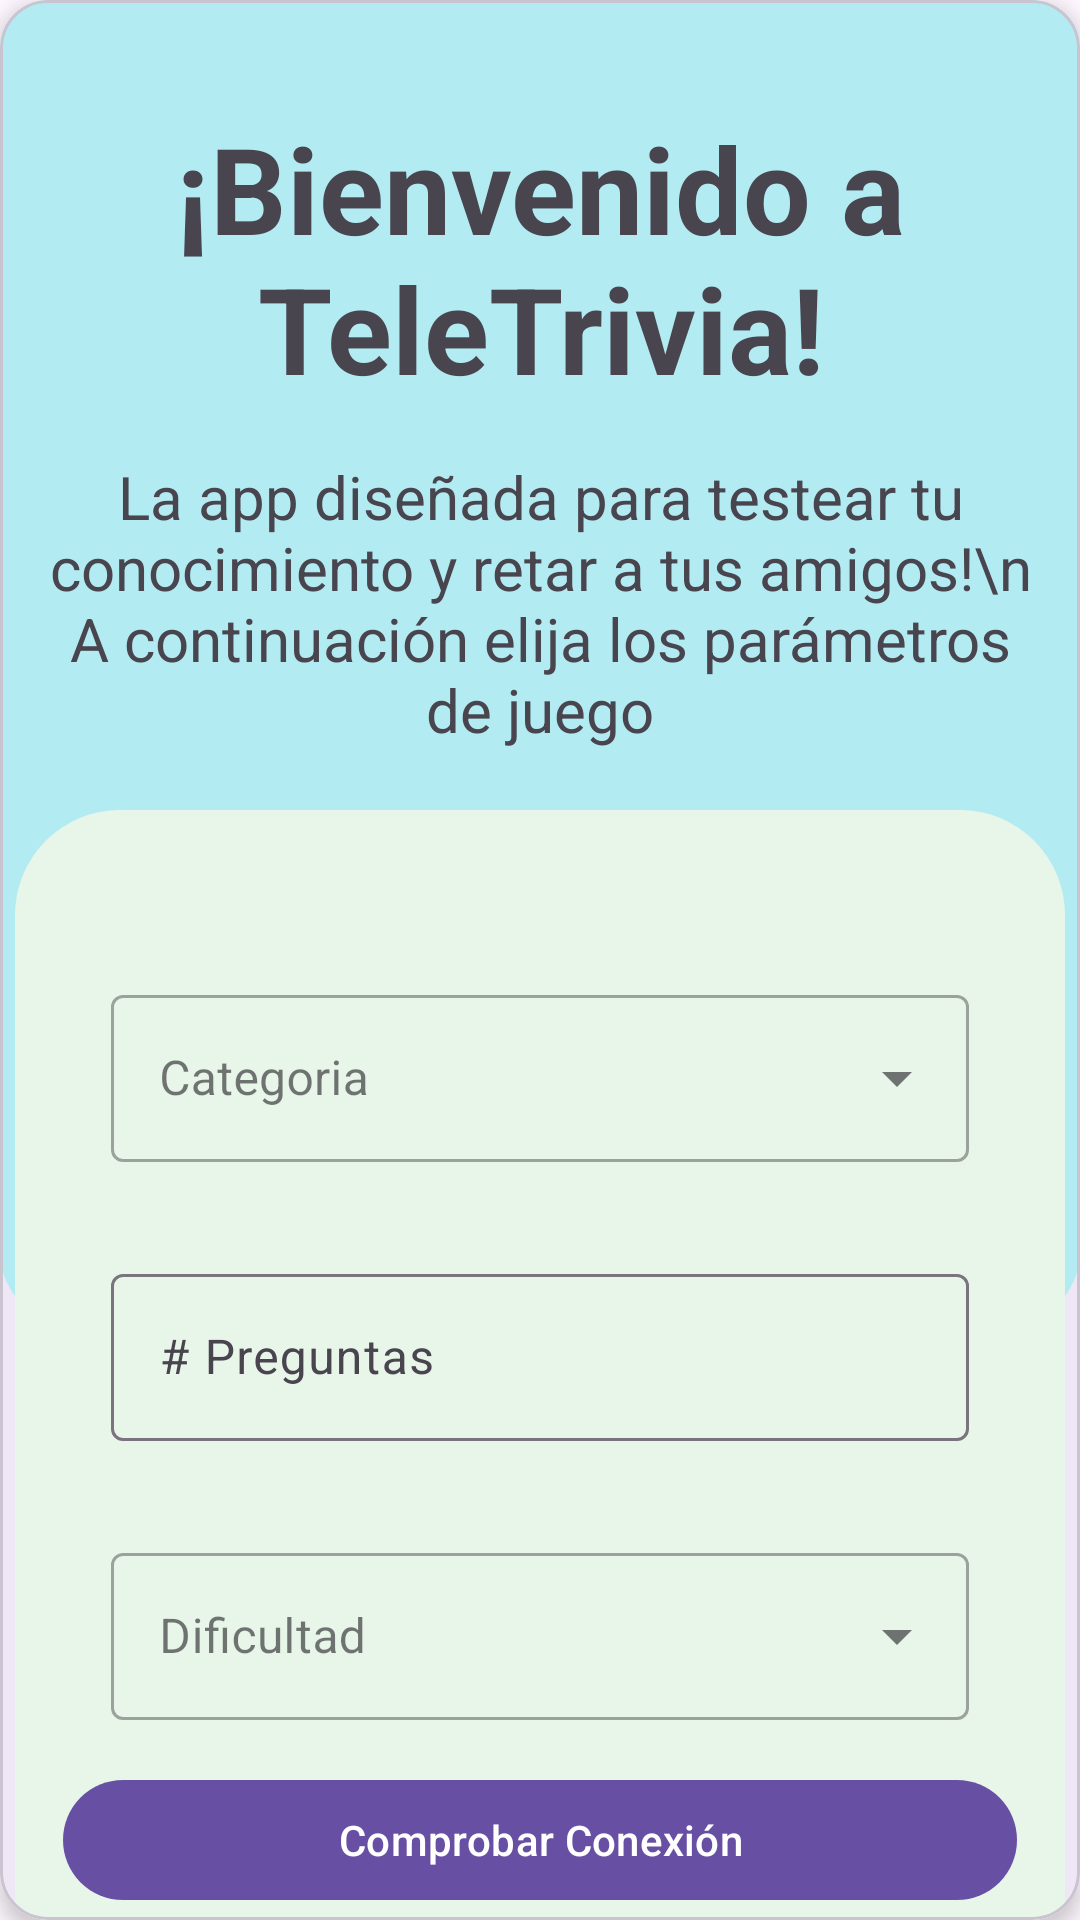

Here is an Android app screen rendered from its layout file. Give the layout XML and the strings, colors and styles it references.
<!-- AndroidManifest.xml: application theme Theme.TeleTrivia -->
<!-- res/layout/activity_main.xml -->
<?xml version="1.0" encoding="utf-8"?>
<com.google.android.material.card.MaterialCardView
    xmlns:android="http://schemas.android.com/apk/res/android"
    xmlns:app="http://schemas.android.com/apk/res-auto"
    xmlns:tools="http://schemas.android.com/tools"
    android:layout_width="match_parent"
    android:layout_height="match_parent"
    android:padding="16dp"
    app:cardCornerRadius="16dp"
    app:cardElevation="4dp"
    tools:context=".MainActivity">

    <LinearLayout
        android:layout_width="match_parent"
        android:layout_height="442dp"
        android:background="@drawable/rounded_bottom"
        android:orientation="vertical"
        android:padding="16dp">

        

        
        <TextView
            android:layout_width="wrap_content"
            android:layout_height="wrap_content"
            android:layout_marginTop="20dp"
            android:layout_marginBottom="16dp"
            android:gravity="center"
            android:text="¡Bienvenido a TeleTrivia!"
            android:textSize="40sp"
            android:textStyle="bold" />

        <TextView
            android:layout_width="wrap_content"
            android:layout_height="wrap_content"
            android:layout_marginBottom="24dp"
            android:gravity="center"
            android:text="La app diseñada para testear tu conocimiento y retar a tus amigos!\n A continuación elija los parámetros de juego"
            android:textSize="20sp" />
    </LinearLayout>

    <LinearLayout
        android:layout_width="350dp"
        android:layout_height="480dp"
        android:layout_gravity="center_horizontal"
        android:layout_marginTop="270dp"
        android:background="@drawable/rounded_total"
        android:gravity="center"
        android:orientation="vertical"
        android:padding="16dp">


        <LinearLayout xmlns:android="http://schemas.android.com/apk/res/android"
            android:layout_width="match_parent"
            android:layout_height="wrap_content"
            android:gravity="center_vertical"
            android:orientation="horizontal"
            android:padding="16dp">

            
        

            
            <com.google.android.material.textfield.TextInputLayout
                android:id="@+id/categoria_input_layout"
                style="@style/Widget.MaterialComponents.TextInputLayout.OutlinedBox.ExposedDropdownMenu"
                android:layout_width="0dp"
                android:layout_height="wrap_content"
                android:layout_weight="1"
                android:hint="@string/categoria">
                
                <AutoCompleteTextView
                    android:id="@+id/auto_complete_txt1"
                    android:layout_width="match_parent"
                    android:layout_height="wrap_content"
                    android:inputType="none" />

            </com.google.android.material.textfield.TextInputLayout>

        </LinearLayout>

        <LinearLayout xmlns:android="http://schemas.android.com/apk/res/android"
            android:layout_width="match_parent"
            android:layout_height="wrap_content"
            android:gravity="center_vertical"
            android:orientation="horizontal"
            android:padding="16dp">
            


            <com.google.android.material.textfield.TextInputLayout
                android:layout_width="0dp"
                android:layout_height="wrap_content"
                android:layout_weight="1">

                <EditText
                    android:id="@+id/editText_quantity"
                    android:layout_width="match_parent"
                    android:layout_height="wrap_content"
                    android:hint="# Preguntas"
                    android:inputType="number" />
            </com.google.android.material.textfield.TextInputLayout>

        </LinearLayout>
        


        <LinearLayout xmlns:android="http://schemas.android.com/apk/res/android"
            android:layout_width="match_parent"
            android:layout_height="wrap_content"
            android:gravity="center_vertical"
            android:orientation="horizontal"
            android:padding="16dp">



            
            <com.google.android.material.textfield.TextInputLayout
                android:id="@+id/dificultad_input_layout"
                style="@style/Widget.MaterialComponents.TextInputLayout.OutlinedBox.ExposedDropdownMenu"
                android:layout_width="0dp"
                android:layout_height="wrap_content"
                android:layout_weight="1"
                android:hint="@string/dificultad">
                
                <AutoCompleteTextView
                    android:id="@+id/auto_complete_txt_di"
                    android:layout_width="match_parent"
                    android:layout_height="wrap_content"
                    android:inputType="none" />

            </com.google.android.material.textfield.TextInputLayout>

        </LinearLayout>

        
        <com.google.android.material.button.MaterialButton
            android:id="@+id/button_check_internet"
            android:layout_width="match_parent"
            android:layout_height="wrap_content"
            android:layout_marginBottom="24dp"
            android:text="Comprobar Conexión"
            app:icon="@drawable/warning"
            app:iconGravity="textStart"
            app:iconPadding="8dp" />

        
        <com.google.android.material.button.MaterialButton
            android:id="@+id/button_start_game"
            android:layout_width="match_parent"
            android:layout_height="wrap_content"
            android:enabled="false"
            android:text="Comenzar" />

    </LinearLayout>


</com.google.android.material.card.MaterialCardView>
<!-- resources referenced by this layout -->
<resources>
  <!-- drawable rounded_bottom (drawable) -->
  <shape xmlns:android="http://schemas.android.com/apk/res/android"
      android:shape="rectangle">
  
      <solid android:color="@color/top"/> 
  
      <corners
          android:bottomLeftRadius="25dp"
          android:bottomRightRadius="25dp"
          android:topLeftRadius="0dp"
          android:topRightRadius="0dp"/>
  </shape>
  <!-- drawable rounded_total (drawable) -->
  <shape xmlns:android="http://schemas.android.com/apk/res/android"
      android:shape="rectangle">
  
      <solid android:color="@color/card"/> 
  
      <corners
          android:bottomLeftRadius="35dp"
          android:bottomRightRadius="35dp"
          android:topLeftRadius="35dp"
          android:topRightRadius="35dp"/>
  </shape>
  <string name="categoria">Categoria</string>
  <string name="dificultad">Dificultad</string>
  <style name="Theme.TeleTrivia" parent="Base.Theme.TeleTrivia" />
  <color name="top">#B2EBF2</color>
  <color name="card">#E8F5E9</color>
  <style name="Base.Theme.TeleTrivia" parent="Theme.Material3.DayNight.NoActionBar">
          
          
      </style>
</resources>
